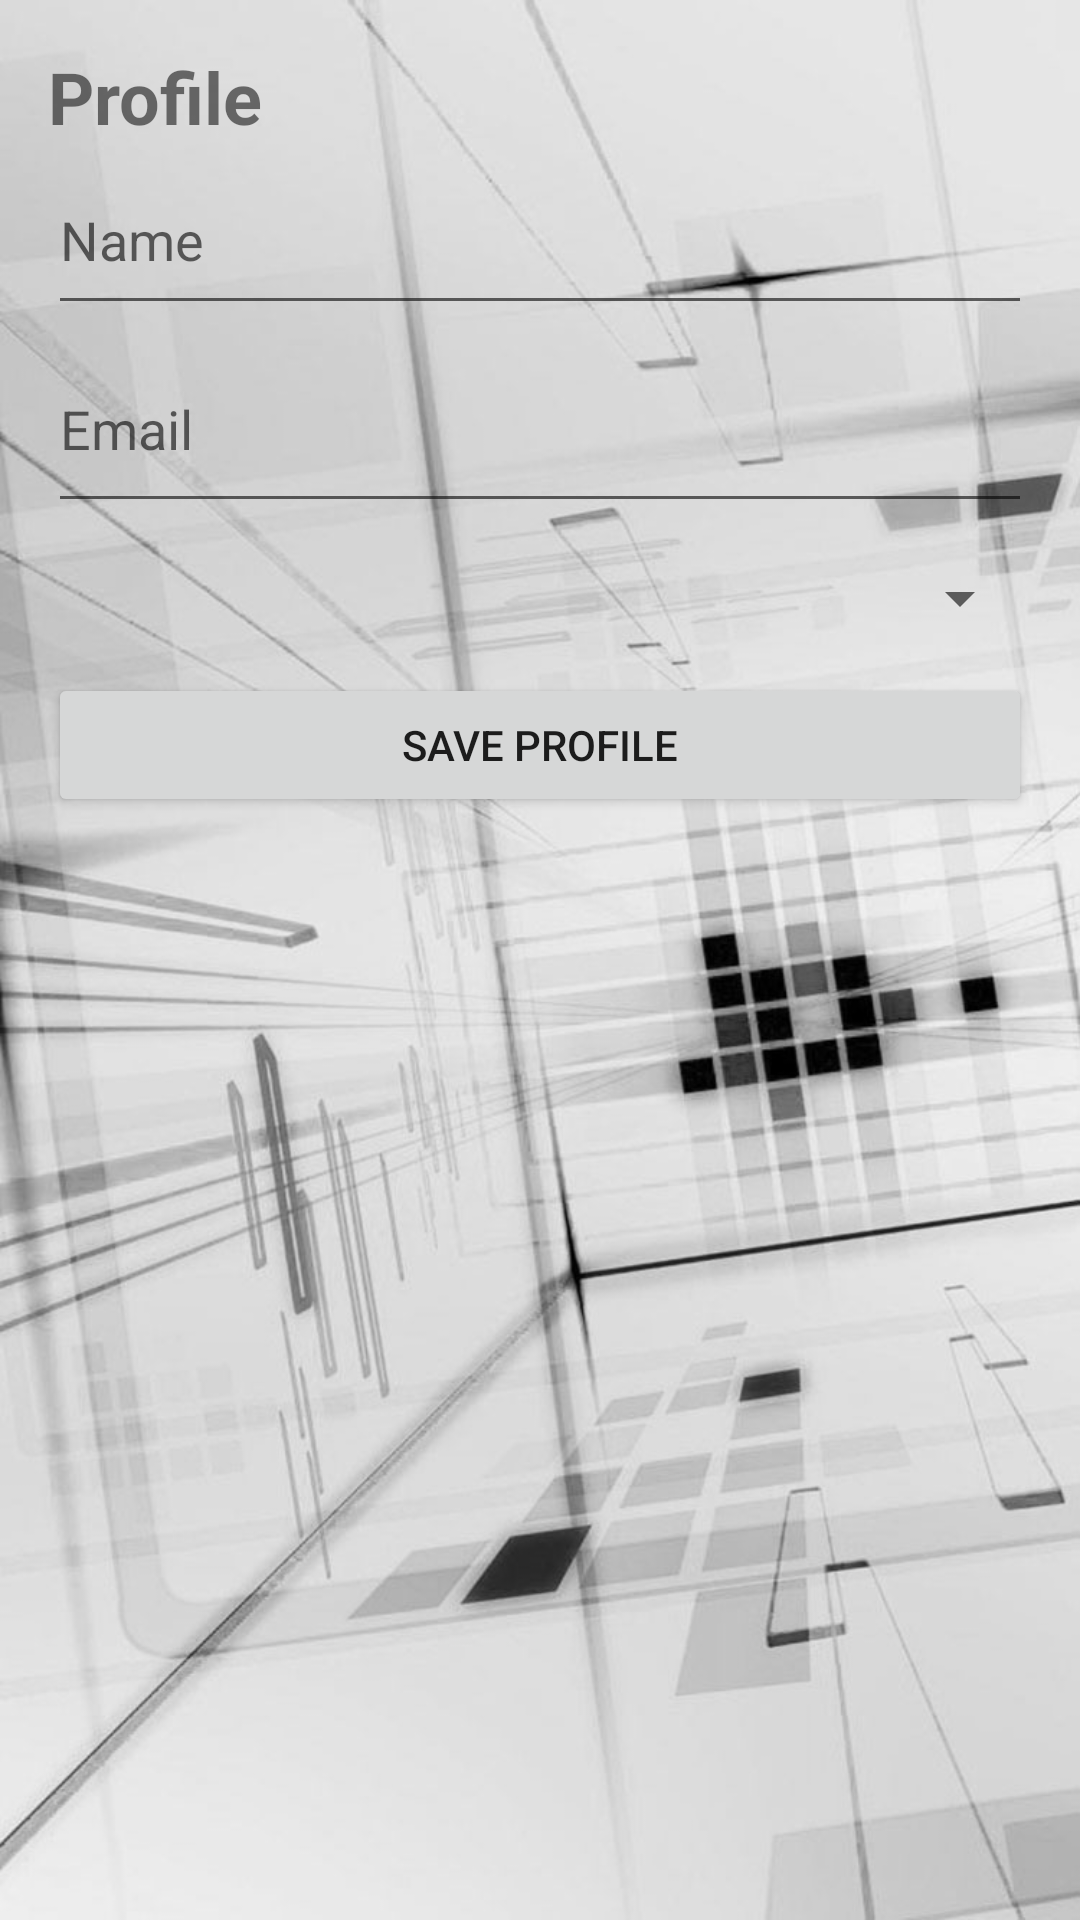

Android layout source for this screen:
<!-- AndroidManifest.xml: application theme Theme.UserProfileManager -->
<!-- res/layout/fragment_profile.xml -->
<?xml version="1.0" encoding="utf-8"?>
<LinearLayout xmlns:android="http://schemas.android.com/apk/res/android"
    android:layout_width="match_parent"
    android:layout_height="match_parent"
    android:background="@drawable/img_3"
    android:orientation="vertical"
    android:padding="16dp">

    <TextView
        android:id="@+id/tvProfileTitle"
        android:layout_width="wrap_content"
        android:layout_height="wrap_content"
        android:text="Profile"
        android:textSize="24sp"
        android:textStyle="bold"/>

    <EditText
        android:id="@+id/etName"
        android:layout_width="match_parent"
        android:layout_height="60dp"
        android:hint="Name" />

    <EditText
        android:id="@+id/etEmail"
        android:layout_width="match_parent"
        android:layout_height="66dp"
        android:hint="Email" />

    <Spinner
        android:id="@+id/spGender"
        android:layout_width="match_parent"
        android:layout_height="50dp" />

    <Button
        android:id="@+id/btnSaveProfile"
        android:layout_width="match_parent"
        android:layout_height="wrap_content"
        android:text="Save Profile"/>
</LinearLayout>
<!-- resources referenced by this layout -->
<resources>
  <!-- drawable img_3: png bitmap (drawable, 637067 bytes) -->
  <style name="Theme.UserProfileManager" parent="Theme.AppCompat.Light.DarkActionBar">
          <item name="colorPrimary">@color/colorPrimary</item>
          <item name="colorPrimaryDark">@color/colorPrimaryDark</item>
          <item name="colorAccent">@color/colorAccent</item>
      </style>
  <!-- not gathered from this repository: default colours our renderer supplied (Android Studio template values) -->
  <color name="colorPrimary">#FF6200EE</color>
  <color name="colorPrimaryDark">#FF3700B3</color>
  <color name="colorAccent">#FF03DAC5</color>
</resources>
